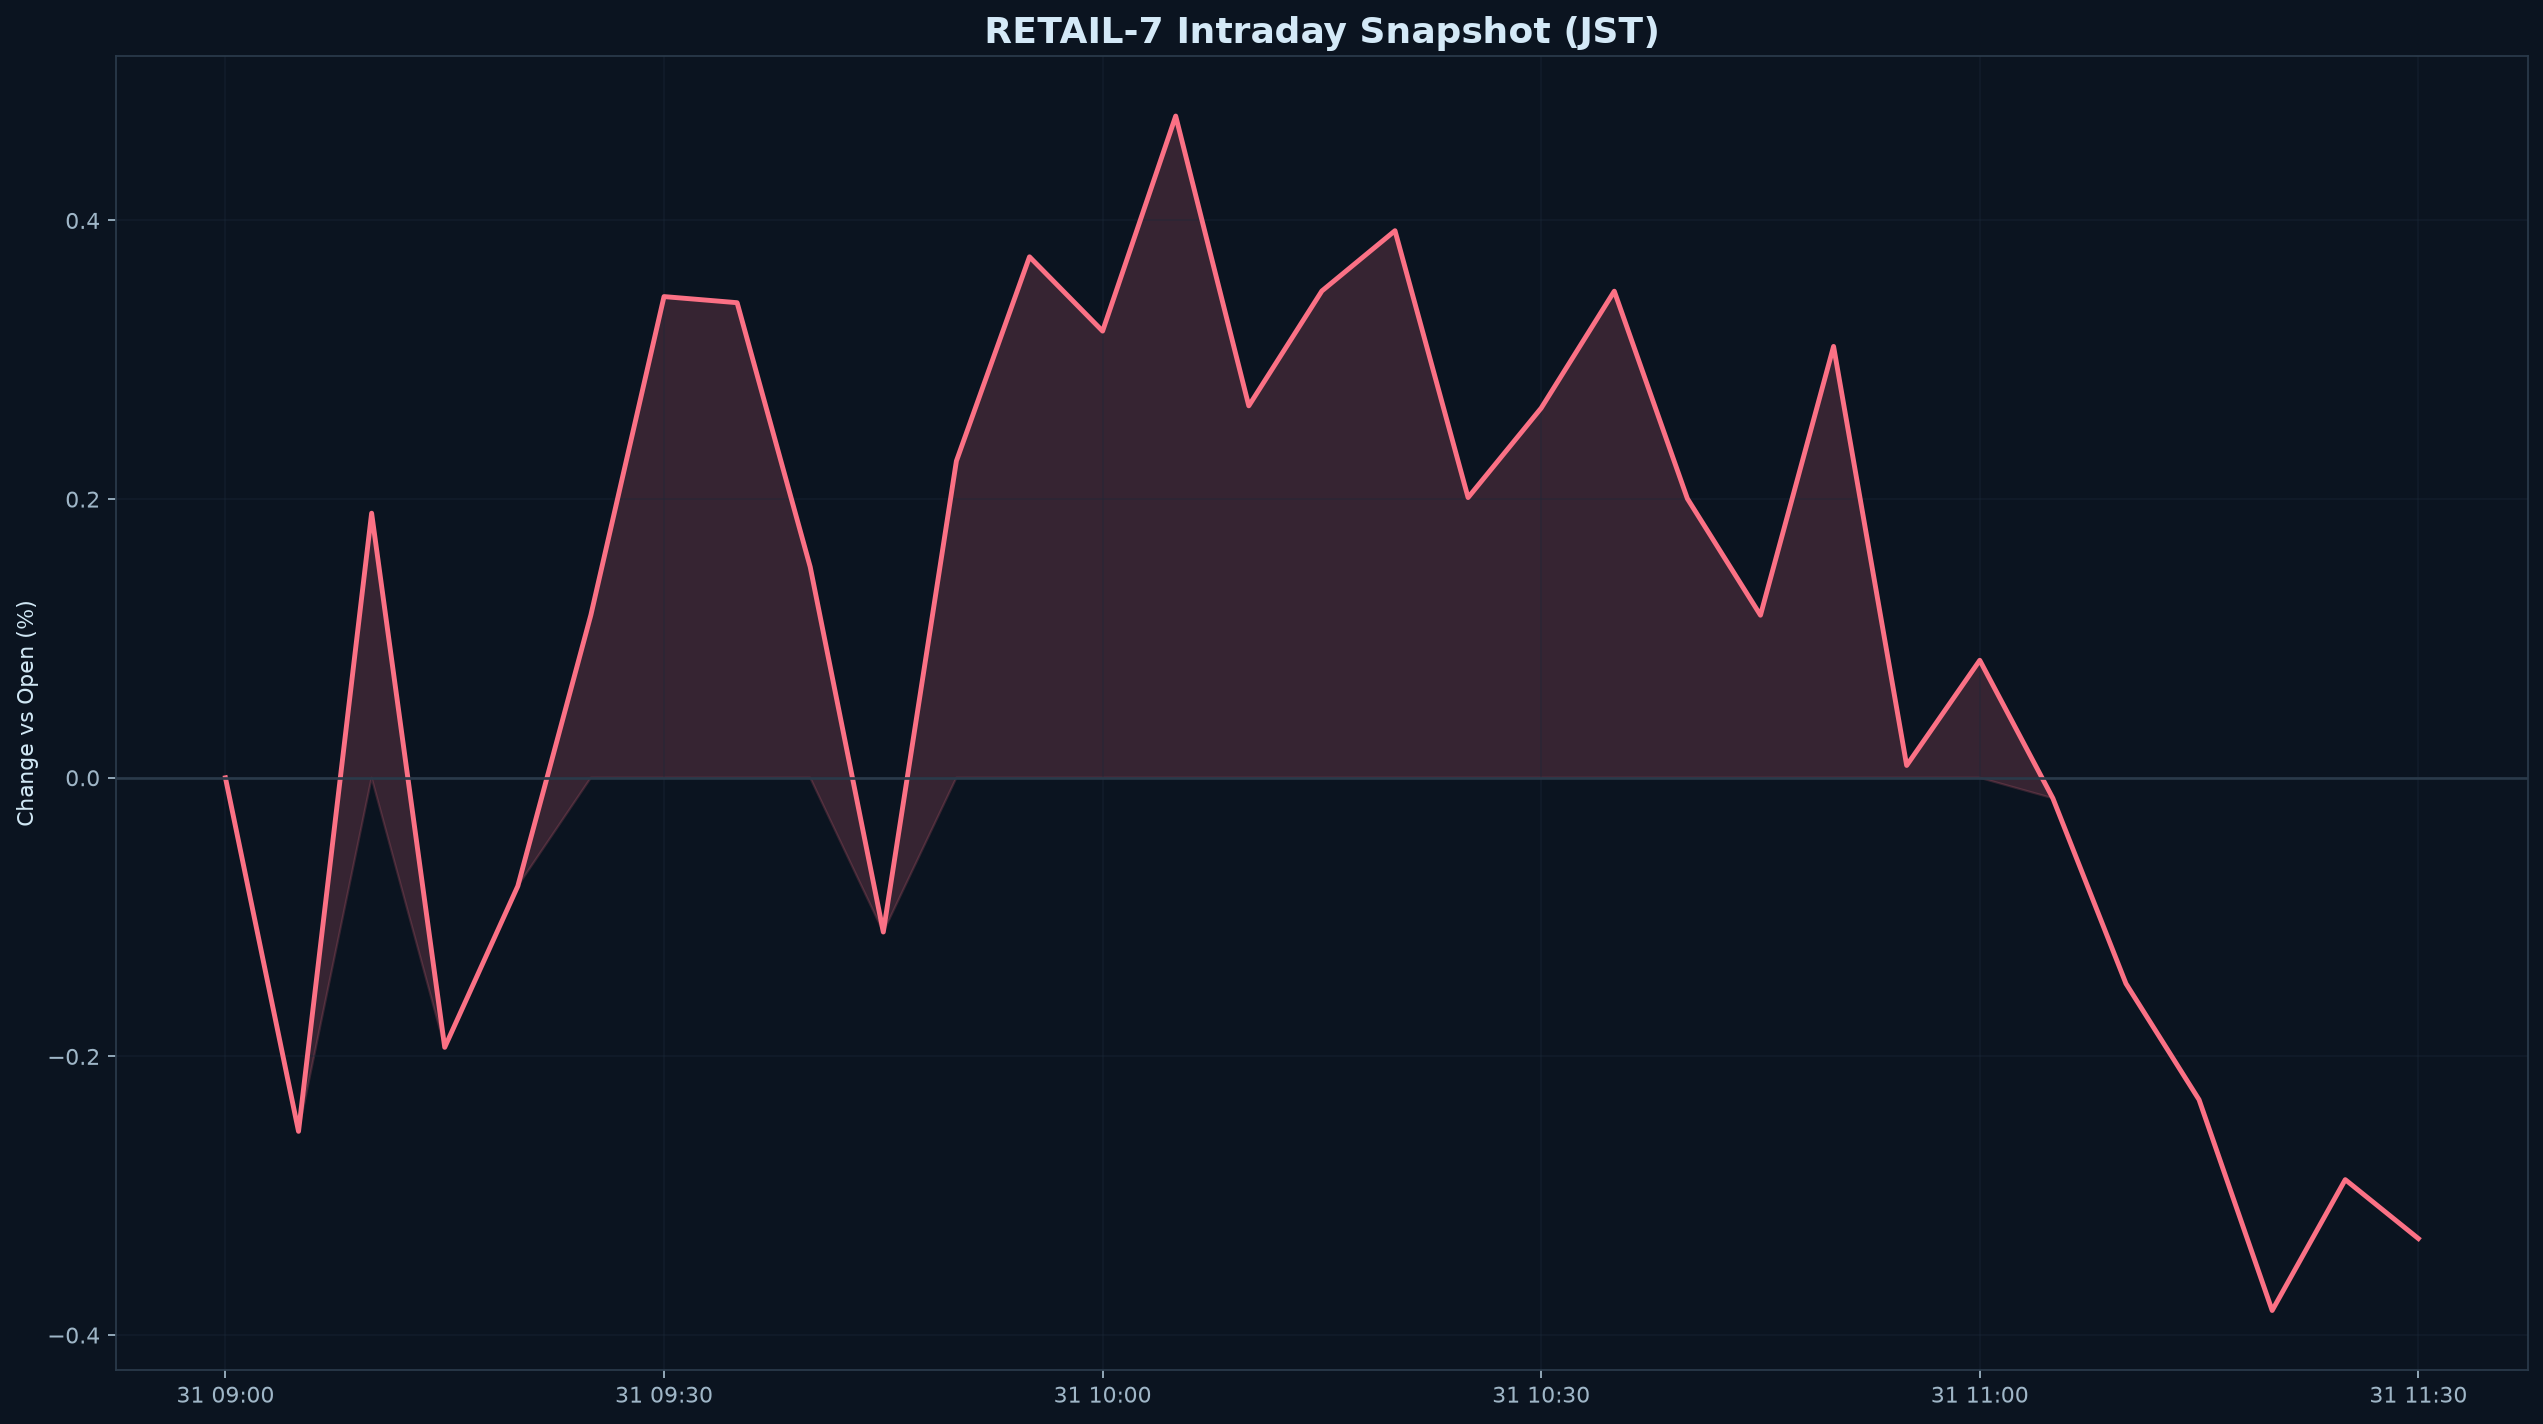

Values plotted in this chart, from the file beside it:
datetime_jst, pct
2026-07-31 09:00:00+09:00, 0.000000
2026-07-31 09:05:00+09:00, -0.2538
2026-07-31 09:10:00+09:00, 0.1899
2026-07-31 09:15:00+09:00, -0.1935
2026-07-31 09:20:00+09:00, -0.07774
2026-07-31 09:25:00+09:00, 0.117
2026-07-31 09:30:00+09:00, 0.3454
2026-07-31 09:35:00+09:00, 0.341
2026-07-31 09:40:00+09:00, 0.1513
2026-07-31 09:45:00+09:00, -0.1107
2026-07-31 09:50:00+09:00, 0.2274
2026-07-31 09:55:00+09:00, 0.3739
2026-07-31 10:00:00+09:00, 0.3206
2026-07-31 10:05:00+09:00, 0.4749
2026-07-31 10:10:00+09:00, 0.2669
2026-07-31 10:15:00+09:00, 0.3494
2026-07-31 10:20:00+09:00, 0.3926
2026-07-31 10:25:00+09:00, 0.2011
2026-07-31 10:30:00+09:00, 0.2653
2026-07-31 10:35:00+09:00, 0.3492
2026-07-31 10:40:00+09:00, 0.2004
2026-07-31 10:45:00+09:00, 0.1167
2026-07-31 10:50:00+09:00, 0.3096
2026-07-31 10:55:00+09:00, 0.008836
2026-07-31 11:00:00+09:00, 0.08432
2026-07-31 11:05:00+09:00, -0.0147
2026-07-31 11:10:00+09:00, -0.1477
2026-07-31 11:15:00+09:00, -0.2311
2026-07-31 11:20:00+09:00, -0.3824
2026-07-31 11:25:00+09:00, -0.2884
2026-07-31 11:30:00+09:00, -0.3307
